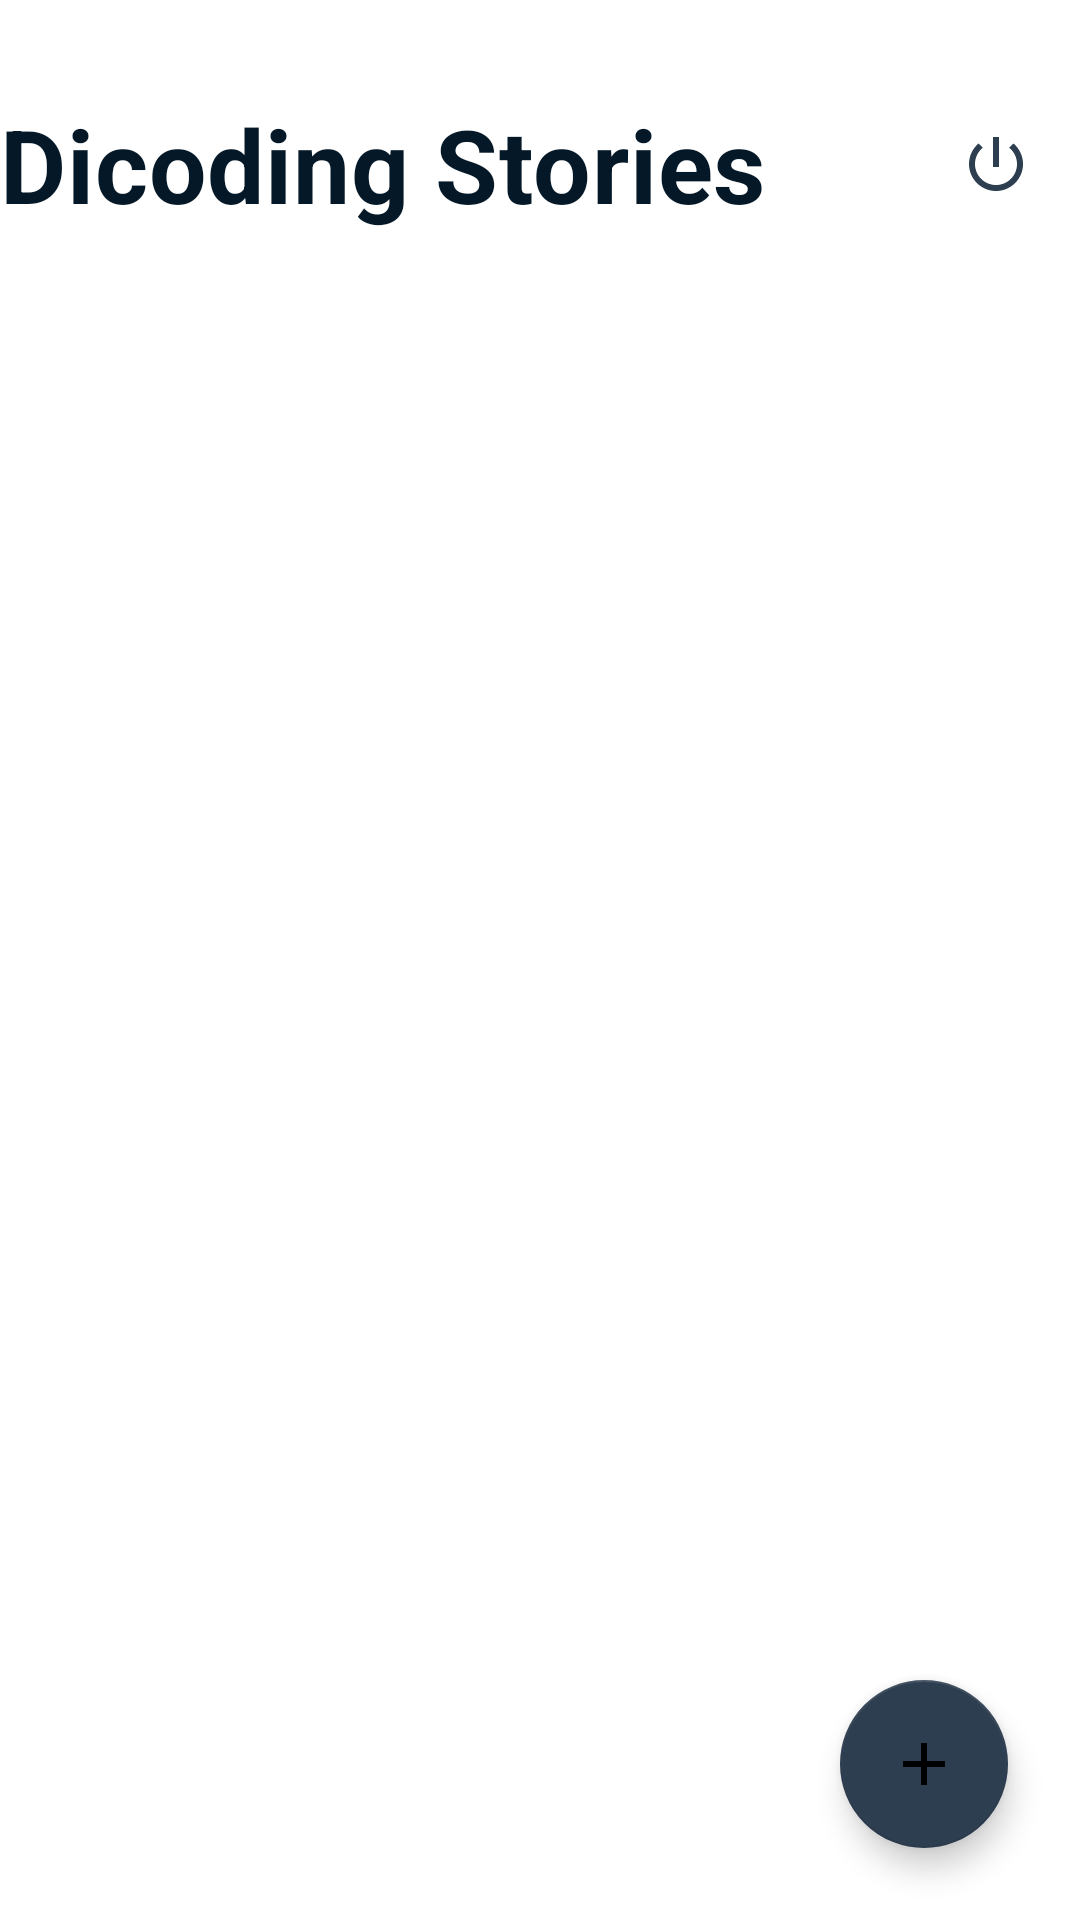

Here is an Android app screen rendered from its layout file. Give the layout XML and the strings, colors and styles it references.
<!-- AndroidManifest.xml: application theme Theme.StoryApp -->
<!-- res/layout/activity_story_list.xml -->
<?xml version="1.0" encoding="utf-8"?>
<androidx.constraintlayout.widget.ConstraintLayout xmlns:android="http://schemas.android.com/apk/res/android"
    xmlns:app="http://schemas.android.com/apk/res-auto"
    xmlns:tools="http://schemas.android.com/tools"
    android:layout_width="match_parent"
    android:layout_height="match_parent"
    tools:context=".presentation.story.list.StoryListActivity">

    <TextView
        android:id="@+id/tv_title"
        android:layout_width="wrap_content"
        android:layout_height="wrap_content"
        android:text="@string/caption_story_list"
        style="@style/TextAppearance.MaterialComponents.Headline4"
        android:textColor="@color/dicoding_primary_dark"
        android:textStyle="bold"
        android:layout_marginTop="32dp"
        app:layout_constraintStart_toStartOf="parent"
        app:layout_constraintTop_toTopOf="parent" />

    <ImageButton
        android:id="@+id/btn_logout"
        android:layout_width="wrap_content"
        android:layout_height="0dp"
        android:layout_marginEnd="16dp"
        android:background="@android:color/transparent"
        android:textColor="@color/dicoding_primary"
        android:textAllCaps="false"
        android:src="@drawable/ic_baseline_power_settings_new_24"
        app:layout_constraintEnd_toEndOf="parent"
        app:layout_constraintTop_toTopOf="@id/tv_title"
        app:layout_constraintBottom_toBottomOf="@id/tv_title">
    </ImageButton>

    <androidx.recyclerview.widget.RecyclerView
        android:id="@+id/rv_story_list"
        android:layout_width="match_parent"
        android:layout_height="0dp"
        android:layout_marginTop="24dp"
        app:layout_constraintTop_toBottomOf="@id/tv_title"
        app:layout_constraintBottom_toBottomOf="parent"
        tools:listitem="@layout/rv_story_item"
        >
    </androidx.recyclerview.widget.RecyclerView>

    <com.google.android.material.floatingactionbutton.FloatingActionButton
        android:id="@+id/btn_add_story"
        android:layout_width="wrap_content"
        android:layout_height="wrap_content"
        android:layout_margin="24dp"
        android:src="@drawable/ic_baseline_add_24"
        app:layout_constraintBottom_toBottomOf="parent"
        app:layout_constraintEnd_toEndOf="parent"
        android:contentDescription="@string/caption_add_story_button">
    </com.google.android.material.floatingactionbutton.FloatingActionButton>
</androidx.constraintlayout.widget.ConstraintLayout>
<!-- res/layout/rv_story_item.xml (included above) -->
<?xml version="1.0" encoding="utf-8"?>
<androidx.cardview.widget.CardView xmlns:android="http://schemas.android.com/apk/res/android"
    xmlns:app="http://schemas.android.com/apk/res-auto"
    xmlns:tools="http://schemas.android.com/tools"
    android:layout_width="match_parent"
    android:layout_height="wrap_content"
    android:layout_margin="16dp"
    app:cardElevation="4dp"
    android:clickable="true"
    app:cardCornerRadius="8dp"
    app:cardUseCompatPadding="true">

    <RelativeLayout
        android:id="@+id/card_container"
        android:layout_width="match_parent"
        android:layout_height="match_parent">

        <ImageView
            android:id="@+id/iv_item_photo"
            android:layout_width="60dp"
            android:layout_height="60dp"
            android:layout_alignParentStart="true"
            android:layout_alignParentTop="true"
            android:layout_marginStart="16dp"
            android:layout_marginTop="16dp"
            android:layout_marginBottom="16dp"
            tools:src="@android:color/darker_gray" />

        <TextView
            android:id="@+id/tv_item_name"
            android:layout_width="0dp"
            android:layout_height="wrap_content"
            android:layout_alignParentEnd="true"
            android:layout_marginStart="16dp"
            android:layout_marginTop="16dp"
            android:layout_marginEnd="16dp"
            android:layout_marginBottom="16dp"
            android:layout_toEndOf="@id/iv_item_photo"
            android:ellipsize="end"
            android:maxLines="1"
            android:textSize="16sp" />

        <TextView
            android:id="@+id/tv_item_description"
            android:layout_width="0dp"
            android:layout_height="wrap_content"
            android:layout_below="@id/tv_item_name"
            android:layout_alignParentEnd="true"
            android:layout_marginStart="16dp"
            android:layout_marginEnd="16dp"
            android:layout_marginBottom="16dp"
            android:layout_toEndOf="@id/iv_item_photo"
            android:ellipsize="end"
            android:maxLines="1"
            android:textSize="16sp" />
    </RelativeLayout>
</androidx.cardview.widget.CardView>
<!-- resources referenced by this layout -->
<resources>
  <color name="dicoding_primary">#2d3e50</color>
  <color name="dicoding_primary_dark">#041828</color>
  <!-- drawable ic_baseline_add_24 (drawable) -->
  <vector android:height="24dp" android:tint="@color/dicoding_primary_light"
      android:viewportHeight="24" android:viewportWidth="24"
      android:width="24dp" xmlns:android="http://schemas.android.com/apk/res/android">
      <path android:fillColor="@android:color/white" android:pathData="M19,13h-6v6h-2v-6H5v-2h6V5h2v6h6v2z"/>
  </vector>
  <!-- drawable ic_baseline_power_settings_new_24 (drawable) -->
  <vector android:height="24dp" android:tint="@color/dicoding_primary"
      android:viewportHeight="24" android:viewportWidth="24"
      android:width="24dp" xmlns:android="http://schemas.android.com/apk/res/android">
      <path android:fillColor="@android:color/white" android:pathData="M13,3h-2v10h2L13,3zM17.83,5.17l-1.42,1.42C17.99,7.86 19,9.81 19,12c0,3.87 -3.13,7 -7,7s-7,-3.13 -7,-7c0,-2.19 1.01,-4.14 2.58,-5.42L6.17,5.17C4.23,6.82 3,9.26 3,12c0,4.97 4.03,9 9,9s9,-4.03 9,-9c0,-2.74 -1.23,-5.18 -3.17,-6.83z"/>
  </vector>
  <string name="caption_add_story_button">add story button</string>
  <string name="caption_story_list">Dicoding Stories</string>
  <style name="Theme.StoryApp" parent="Theme.MaterialComponents.Light.NoActionBar">
          
          <item name="colorPrimary">@color/dicoding_primary</item>
          <item name="colorPrimaryVariant">@color/dicoding_primary_light</item>
          <item name="colorOnPrimary">@color/white</item>
          
          <item name="colorSecondary">@color/dicoding_primary</item>
          <item name="colorSecondaryVariant">@color/dicoding_primary_light</item>
          <item name="colorOnSecondary">@color/black</item>
          
          <item name="android:statusBarColor" tools:targetApi="l">?attr/colorPrimaryVariant</item>
          
      </style>
  <color name="dicoding_primary_light">#58687c</color>
  <color name="white">#FFFFFFFF</color>
  <color name="black">#FF000000</color>
</resources>
